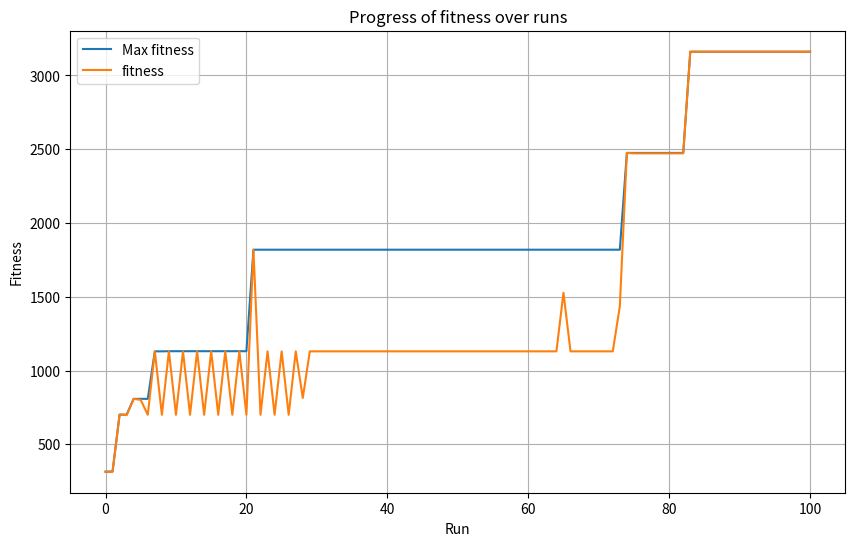

Reproduce this figure in Python.
import matplotlib.pyplot as plt
import numpy as np

# Provided data
data = [
    {
        "run": 0,
        "fitness": 314,
        "max_fitness": 314
    },
    {
        "run": 1,
        "fitness": 315,
        "max_fitness": 315
    },
    {
        "run": 2,
        "fitness": 701,
        "max_fitness": 701
    },
    {
        "run": 3,
        "fitness": 698,
        "max_fitness": 701
    },
    {
        "run": 4,
        "fitness": 808,
        "max_fitness": 808
    },
    {
        "run": 5,
        "fitness": 801,
        "max_fitness": 808
    },
    {
        "run": 6,
        "fitness": 700,
        "max_fitness": 808
    },
    {
        "run": 7,
        "fitness": 1130,
        "max_fitness": 1130
    },
    {
        "run": 8,
        "fitness": 700,
        "max_fitness": 1130
    },
    {
        "run": 9,
        "fitness": 1131,
        "max_fitness": 1131
    },
    {
        "run": 10,
        "fitness": 700,
        "max_fitness": 1131
    },
    {
        "run": 11,
        "fitness": 1130,
        "max_fitness": 1131
    },
    {
        "run": 12,
        "fitness": 700,
        "max_fitness": 1131
    },
    {
        "run": 13,
        "fitness": 1131,
        "max_fitness": 1131
    },
    {
        "run": 14,
        "fitness": 700,
        "max_fitness": 1131
    },
    {
        "run": 15,
        "fitness": 1130,
        "max_fitness": 1131
    },
    {
        "run": 16,
        "fitness": 700,
        "max_fitness": 1131
    },
    {
        "run": 17,
        "fitness": 1130,
        "max_fitness": 1131
    },
    {
        "run": 18,
        "fitness": 700,
        "max_fitness": 1131
    },
    {
        "run": 19,
        "fitness": 1130,
        "max_fitness": 1131
    },
    {
        "run": 20,
        "fitness": 700,
        "max_fitness": 1131
    },
    {
        "run": 21,
        "fitness": 1819,
        "max_fitness": 1819
    },
    {
        "run": 22,
        "fitness": 700,
        "max_fitness": 1819
    },
    {
        "run": 23,
        "fitness": 1130,
        "max_fitness": 1819
    },
    {
        "run": 24,
        "fitness": 700,
        "max_fitness": 1819
    },
    {
        "run": 25,
        "fitness": 1130,
        "max_fitness": 1819
    },
    {
        "run": 26,
        "fitness": 700,
        "max_fitness": 1819
    },
    {
        "run": 27,
        "fitness": 1130,
        "max_fitness": 1819
    },
    {
        "run": 28,
        "fitness": 814,
        "max_fitness": 1819
    },
    {
        "run": 29,
        "fitness": 1130,
        "max_fitness": 1819
    },
    {
        "run": 30,
        "fitness": 1130,
        "max_fitness": 1819
    },
    {
        "run": 31,
        "fitness": 1130,
        "max_fitness": 1819
    },
    {
        "run": 32,
        "fitness": 1130,
        "max_fitness": 1819
    },
    {
        "run": 33,
        "fitness": 1130,
        "max_fitness": 1819
    },
    {
        "run": 34,
        "fitness": 1130,
        "max_fitness": 1819
    },
    {
        "run": 35,
        "fitness": 1130,
        "max_fitness": 1819
    },
    {
        "run": 36,
        "fitness": 1130,
        "max_fitness": 1819
    },
    {
        "run": 37,
        "fitness": 1130,
        "max_fitness": 1819
    },
    {
        "run": 38,
        "fitness": 1130,
        "max_fitness": 1819
    },
    {
        "run": 39,
        "fitness": 1130,
        "max_fitness": 1819
    },
    {
        "run": 40,
        "fitness": 1130,
        "max_fitness": 1819
    },
    {
        "run": 41,
        "fitness": 1130,
        "max_fitness": 1819
    },
    {
        "run": 42,
        "fitness": 1130,
        "max_fitness": 1819
    },
    {
        "run": 43,
        "fitness": 1130,
        "max_fitness": 1819
    },
    {
        "run": 44,
        "fitness": 1130,
        "max_fitness": 1819
    },
    {
        "run": 45,
        "fitness": 1130,
        "max_fitness": 1819
    },
    {
        "run": 46,
        "fitness": 1130,
        "max_fitness": 1819
    },
    {
        "run": 47,
        "fitness": 1130,
        "max_fitness": 1819
    },
    {
        "run": 48,
        "fitness": 1130,
        "max_fitness": 1819
    },
    {
        "run": 49,
        "fitness": 1130,
        "max_fitness": 1819
    },
    {
        "run": 50,
        "fitness": 1130,
        "max_fitness": 1819
    },
    {
        "run": 51,
        "fitness": 1130,
        "max_fitness": 1819
    },
    {
        "run": 52,
        "fitness": 1130,
        "max_fitness": 1819
    },
    {
        "run": 53,
        "fitness": 1130,
        "max_fitness": 1819
    },
    {
        "run": 54,
        "fitness": 1130,
        "max_fitness": 1819
    },
    {
        "run": 55,
        "fitness": 1130,
        "max_fitness": 1819
    },
    {
        "run": 56,
        "fitness": 1130,
        "max_fitness": 1819
    },
    {
        "run": 57,
        "fitness": 1130,
        "max_fitness": 1819
    },
    {
        "run": 58,
        "fitness": 1130,
        "max_fitness": 1819
    },
    {
        "run": 59,
        "fitness": 1130,
        "max_fitness": 1819
    },
    {
        "run": 60,
        "fitness": 1130,
        "max_fitness": 1819
    },
    {
        "run": 61,
        "fitness": 1130,
        "max_fitness": 1819
    },
    {
        "run": 62,
        "fitness": 1130,
        "max_fitness": 1819
    },
    {
        "run": 63,
        "fitness": 1130,
        "max_fitness": 1819
    },
    {
        "run": 64,
        "fitness": 1130,
        "max_fitness": 1819
    },
    {
        "run": 65,
        "fitness": 1527,
        "max_fitness": 1819
    },
    {
        "run": 66,
        "fitness": 1130,
        "max_fitness": 1819
    },
    {
        "run": 67,
        "fitness": 1130,
        "max_fitness": 1819
    },
    {
        "run": 68,
        "fitness": 1130,
        "max_fitness": 1819
    },
    {
        "run": 69,
        "fitness": 1130,
        "max_fitness": 1819
    },
    {
        "run": 70,
        "fitness": 1130,
        "max_fitness": 1819
    },
    {
        "run": 71,
        "fitness": 1130,
        "max_fitness": 1819
    },
    {
        "run": 72,
        "fitness": 1130,
        "max_fitness": 1819
    },
    {
        "run": 73,
        "fitness": 1435,
        "max_fitness": 1819
    },
    {
        "run": 74,
        "fitness": 2475,
        "max_fitness": 2475
    },
    {
        "run": 75,
        "fitness": 2472,
        "max_fitness": 2475
    },
    {
        "run": 76,
        "fitness": 2472,
        "max_fitness": 2475
    },
    {
        "run": 77,
        "fitness": 2472,
        "max_fitness": 2475
    },
    {
        "run": 78,
        "fitness": 2472,
        "max_fitness": 2475
    },
    {
        "run": 79,
        "fitness": 2472,
        "max_fitness": 2475
    },
    {
        "run": 80,
        "fitness": 2472,
        "max_fitness": 2475
    },
    {
        "run": 81,
        "fitness": 2472,
        "max_fitness": 2475
    },
    {
        "run": 82,
        "fitness": 2472,
        "max_fitness": 2475
    },
    {
        "run": 83,
        "fitness": 3161,
        "max_fitness": 3161
    },
    {
        "run": 84,
        "fitness": 3161,
        "max_fitness": 3161
    },
    {
        "run": 85,
        "fitness": 3161,
        "max_fitness": 3161
    },
    {
        "run": 86,
        "fitness": 3161,
        "max_fitness": 3161
    },
    {
        "run": 87,
        "fitness": 3161,
        "max_fitness": 3161
    },
    {
        "run": 88,
        "fitness": 3161,
        "max_fitness": 3161
    },
    {
        "run": 89,
        "fitness": 3161,
        "max_fitness": 3161
    },
    {
        "run": 90,
        "fitness": 3161,
        "max_fitness": 3161
    },
    {
        "run": 91,
        "fitness": 3161,
        "max_fitness": 3161
    },
    {
        "run": 92,
        "fitness": 3161,
        "max_fitness": 3161
    },
    {
        "run": 93,
        "fitness": 3161,
        "max_fitness": 3161
    },
    {
        "run": 94,
        "fitness": 3161,
        "max_fitness": 3161
    },
    {
        "run": 95,
        "fitness": 3161,
        "max_fitness": 3161
    },
    {
        "run": 96,
        "fitness": 3161,
        "max_fitness": 3161
    },
    {
        "run": 97,
        "fitness": 3161,
        "max_fitness": 3161
    },
    {
        "run": 98,
        "fitness": 3161,
        "max_fitness": 3161
    },
    {
        "run": 99,
        "fitness": 3161,
        "max_fitness": 3161
    },
    {
        "run": 100,
        "fitness": 3161,
        "max_fitness": 3161
    }
]

# Extracting run numbers, max_fitness values and fitness values
runs = [item["run"] for item in data]
max_fitness = [item["max_fitness"] for item in data]
fitness = [item["fitness"] for item in data]

# Plotting the curves
plt.figure(figsize=(10, 6))
plt.plot(runs, max_fitness, label='Max fitness')
plt.plot(runs, fitness, label='fitness')  # Added line for fitness
plt.title('Progress of fitness over runs')
plt.xlabel('Run')
plt.ylabel('Fitness')
plt.legend()
plt.grid(True)
plt.show()